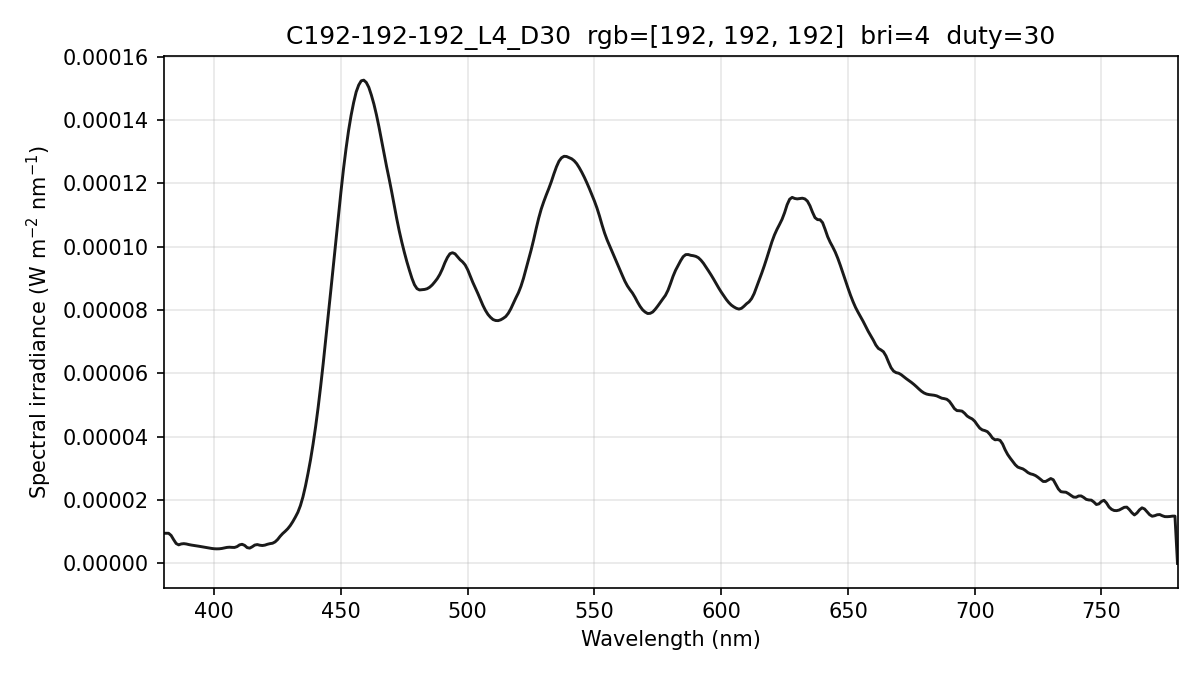

Values plotted in this chart, from the file beside it:
wavelength_nm, spectral_irradiance_W_m2_nm, spectral_irradiance_std_W_m2_nm, spectral_irradiance_uW_cm2_nm, photon_irradiance_photons_m2_s_nm
380, 9.52272520e-06, 7.67790171e-07, 9.52272520e-04, 1.82166333e+13
381, 9.52272520e-06, 7.67790171e-07, 9.52272520e-04, 1.82645718e+13
382, 9.52272520e-06, 7.67790171e-07, 9.52272520e-04, 1.83125103e+13
383, 8.84183900e-06, 8.03149981e-07, 8.84183900e-04, 1.70476549e+13
384, 7.50009405e-06, 8.76994676e-07, 7.50009405e-04, 1.44984375e+13
385, 6.28071542e-06, 8.83351030e-07, 6.28071542e-04, 1.21728736e+13
386, 5.86459227e-06, 7.81580089e-07, 5.86459227e-04, 1.13958939e+13
387, 6.15323707e-06, 5.63842163e-07, 6.15323707e-04, 1.19877556e+13
388, 6.24552369e-06, 3.20498815e-07, 6.24552369e-04, 1.21989894e+13
389, 6.14145290e-06, 5.20540691e-08, 6.14145290e-04, 1.20266312e+13
390, 5.94906974e-06, 6.61987524e-08, 5.94906974e-04, 1.16798411e+13
391, 5.79471917e-06, 1.07385671e-07, 5.79471917e-04, 1.14059751e+13
392, 5.67642072e-06, 4.72132782e-07, 5.67642072e-04, 1.12016993e+13
393, 5.55419968e-06, 5.53627546e-07, 5.55419968e-04, 1.09884720e+13
394, 5.41961084e-06, 3.36553015e-07, 5.41961084e-04, 1.07494834e+13
395, 5.27479500e-06, 3.54727061e-07, 5.27479500e-04, 1.04888035e+13
396, 5.13027065e-06, 6.48414753e-07, 5.13027065e-04, 1.02272467e+13
397, 4.98603921e-06, 8.89669944e-07, 4.98603921e-04, 9.96482013e+12
398, 4.85189212e-06, 9.29629534e-07, 4.85189212e-04, 9.72114623e+12
399, 4.72837578e-06, 7.56079482e-07, 4.72837578e-04, 9.49747475e+12
400, 4.63464685e-06, 3.76066213e-07, 4.63464685e-04, 9.33254100e+12
401, 4.59966995e-06, 8.56695330e-08, 4.59966995e-04, 9.28526515e+12
402, 4.62276582e-06, 3.32479701e-07, 4.62276582e-04, 9.35515988e+12
403, 4.72151674e-06, 5.78857158e-07, 4.72151674e-04, 9.57877226e+12
404, 4.87075715e-06, 6.73792314e-07, 4.87075715e-04, 9.90606354e+12
405, 5.05460302e-06, 6.12716910e-07, 5.05460302e-04, 1.03054116e+13
406, 5.12428069e-06, 4.71176593e-07, 5.12428069e-04, 1.04732679e+13
407, 5.06603873e-06, 3.01796968e-07, 5.06603873e-04, 1.03797330e+13
408, 5.04338881e-06, 1.80673454e-07, 5.04338881e-04, 1.03587149e+13
409, 5.30526321e-06, 1.53714678e-07, 5.30526321e-04, 1.09232912e+13
410, 5.85166179e-06, 1.64538490e-07, 5.85166179e-04, 1.20777585e+13
411, 6.04128310e-06, 1.54324106e-07, 6.04128310e-04, 1.24995471e+13
412, 5.69284738e-06, 7.39174156e-08, 5.69284738e-04, 1.18072844e+13
413, 4.99349693e-06, 6.92616676e-08, 4.99349693e-04, 1.03819302e+13
414, 4.83395470e-06, 3.04513856e-08, 4.83395470e-04, 1.00745623e+13
415, 5.25860427e-06, 1.75412708e-07, 5.25860427e-04, 1.09860571e+13
416, 5.79881575e-06, 4.11104588e-07, 5.79881575e-04, 1.21438364e+13
417, 5.95195933e-06, 5.36839007e-07, 5.95195933e-04, 1.24945114e+13
418, 5.74788731e-06, 5.56928649e-07, 5.74788731e-04, 1.20950535e+13
419, 5.65413153e-06, 5.23612879e-07, 5.65413153e-04, 1.19262305e+13
420, 5.77626998e-06, 4.68961807e-07, 5.77626998e-04, 1.22129349e+13
421, 6.04533094e-06, 4.21306129e-07, 6.04533094e-04, 1.28122512e+13
422, 6.24371491e-06, 3.70263731e-07, 6.24371491e-04, 1.32641304e+13
423, 6.37142221e-06, 2.90671119e-07, 6.37142221e-04, 1.35675059e+13
424, 6.78850493e-06, 2.27203623e-07, 6.78850493e-04, 1.44898291e+13
425, 7.53544876e-06, 2.68146027e-07, 7.53544876e-04, 1.61220892e+13
426, 8.55160132e-06, 3.94558698e-07, 8.55160132e-04, 1.83391969e+13
427, 9.42374052e-06, 5.17240856e-07, 9.42374052e-04, 2.02569689e+13
428, 1.01429367e-05, 6.50299567e-07, 1.01429367e-03, 2.18539906e+13
429, 1.09409730e-05, 6.09908671e-07, 1.09409730e-03, 2.36285193e+13
430, 1.19465686e-05, 3.29526948e-07, 1.19465686e-03, 2.58603801e+13
431, 1.31928160e-05, 2.00453614e-07, 1.31928160e-03, 2.86245088e+13
432, 1.46043717e-05, 3.81703033e-07, 1.46043717e-03, 3.17606872e+13
433, 1.61448084e-05, 3.43614911e-07, 1.61448084e-03, 3.51920089e+13
434, 1.82355754e-05, 2.99199138e-07, 1.82355754e-03, 3.98412053e+13
435, 2.09819383e-05, 1.48253665e-07, 2.09819383e-03, 4.59471026e+13
436, 2.44297857e-05, 3.85095836e-07, 2.44297857e-03, 5.36203216e+13
437, 2.84153800e-05, 6.83789340e-07, 2.84153800e-03, 6.25112486e+13
438, 3.27376649e-05, 7.73908842e-07, 3.27376649e-03, 7.21846868e+13
439, 3.76780915e-05, 7.24817201e-07, 3.76780915e-03, 8.32677221e+13
... 341 more rows
